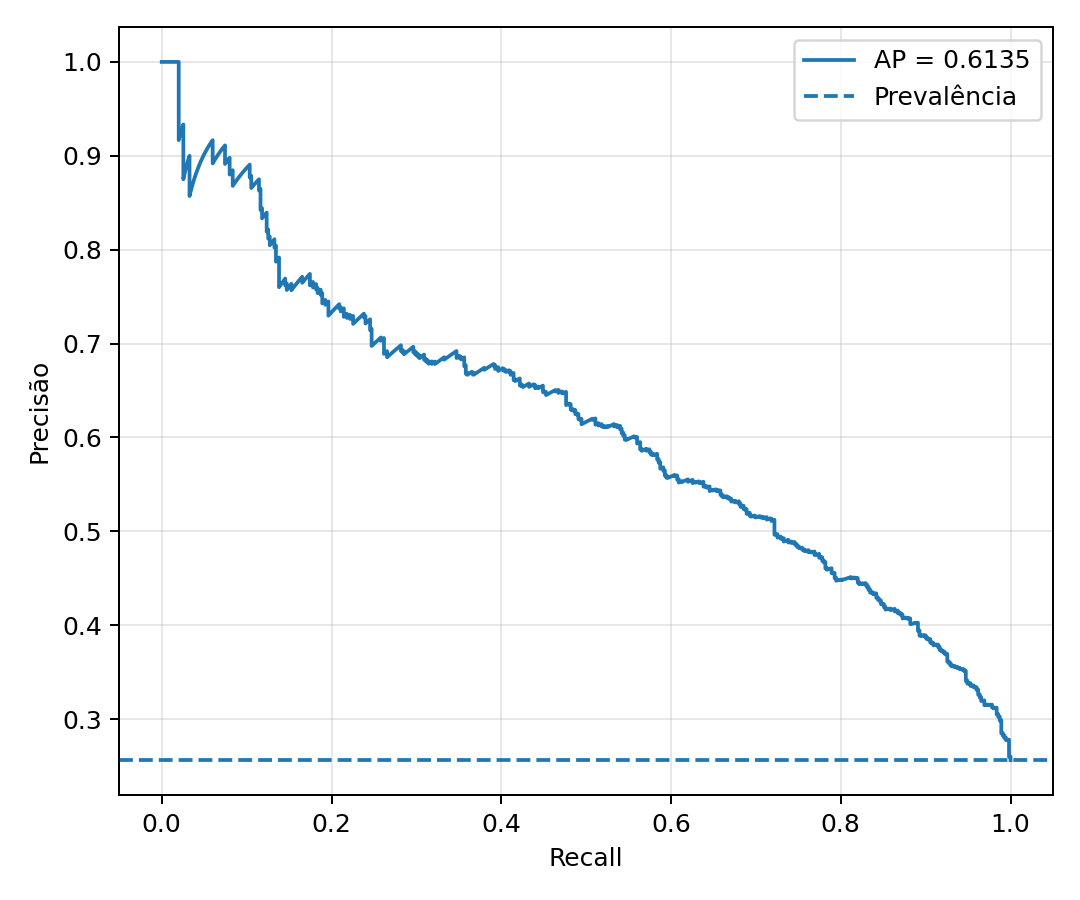

Source data for this figure (header and first rows):
recall, precision
1.0, 0.2562
1.0, 0.2563
1.0, 0.2564
1.0, 0.2565
1.0, 0.2566
1.0, 0.2568
1.0, 0.2569
1.0, 0.257
1.0, 0.2571
1.0, 0.2572
1.0, 0.2574
1.0, 0.2575
1.0, 0.2576
1.0, 0.2577
1.0, 0.2579
1.0, 0.258
1.0, 0.2581
1.0, 0.2582
1.0, 0.2583
1.0, 0.2585
1.0, 0.2586
1.0, 0.2587
1.0, 0.2588
1.0, 0.2589
1.0, 0.2591
1.0, 0.2592
1.0, 0.2593
1.0, 0.2594
1.0, 0.2596
1.0, 0.2597
1.0, 0.2598
1.0, 0.2599
1.0, 0.26
1.0, 0.2602
0.9982, 0.2598
0.9982, 0.2599
0.9982, 0.2601
0.9982, 0.2602
0.9982, 0.2603
0.9982, 0.2604
0.9982, 0.2606
0.9982, 0.2607
0.9982, 0.2608
0.9982, 0.2609
0.9982, 0.2611
0.9982, 0.2612
0.9982, 0.2613
0.9982, 0.2614
0.9982, 0.2616
0.9982, 0.2617
0.9982, 0.2618
0.9982, 0.2619
0.9982, 0.2621
0.9982, 0.2622
0.9982, 0.2623
0.9982, 0.2624
0.9982, 0.2626
0.9982, 0.2627
0.9982, 0.2628
0.9982, 0.2629
... 2,088 more rows
